2-way image classification set "images_bsubtilis" from GitHub (ridassaf/OperonHunter); label vocabulary: non-operons, operons.

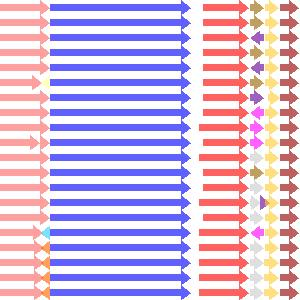
Label: operons

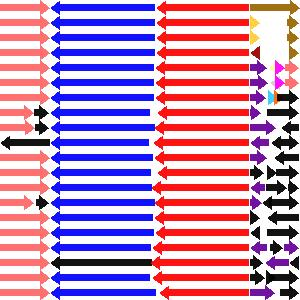
Label: operons

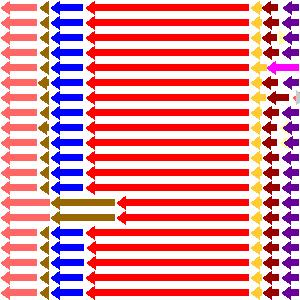
Label: operons

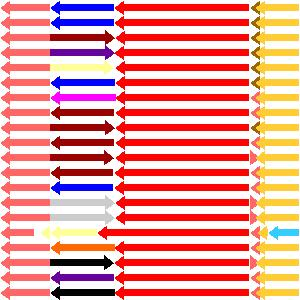
Label: non-operons

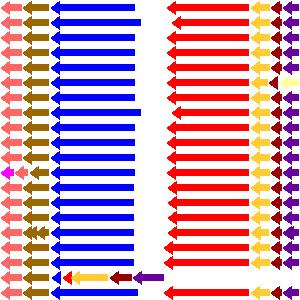
Label: non-operons

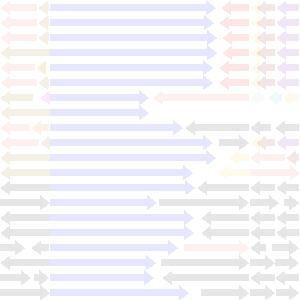
Label: non-operons
